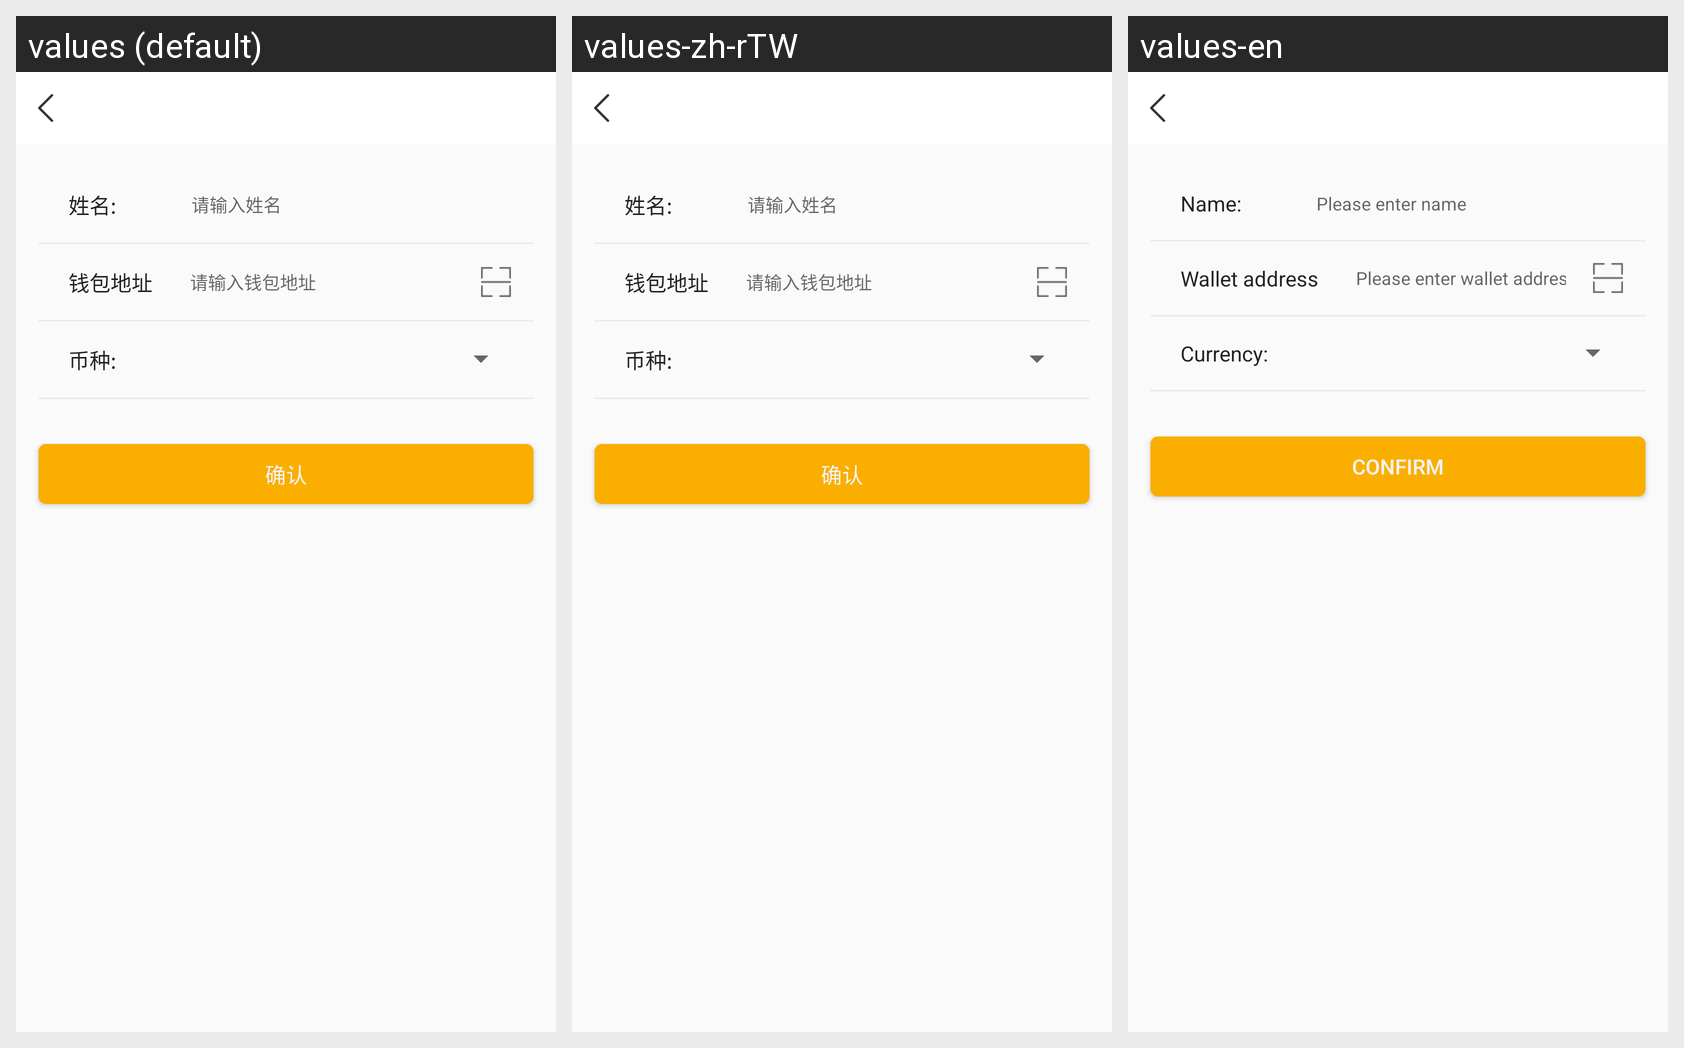

Here is an Android app screen in its default locale and in the app's own translations. Write out the translated-string differences for the strings that appear on this screen.
Android screen res/layout/activity_add_contact.xml rendered under 3 locales, left to right: values (default), values-zh-rTW, values-en. Device: Nexus 5 (rendered at 1080×1920; each locale shown at half size, 540×960, under a caption strip naming it); theme AppTheme.
Strings drawn on this screen, with the default value and each locale's value (text and hints the layout hard-codes, and strings that could not be matched under every locale, appear in the picture but are not listed):

name
  values: 姓名:
  values-zh-rTW: 姓名:
  values-en: Name:

input_name_please
  values: 请输入姓名
  values-zh-rTW: 请输入姓名
  values-en: Please enter name

wallet_address
  values: 钱包地址
  values-zh-rTW: 钱包地址
  values-en: Wallet address

input_wallet_address_please
  values: 请输入钱包地址
  values-zh-rTW: 请输入钱包地址
  values-en: Please enter wallet address

currency
  values: 币种:
  values-zh-rTW: 币种:
  values-en: Currency:

confirm
  values: 确认
  values-zh-rTW: 确认
  values-en: Confirm
